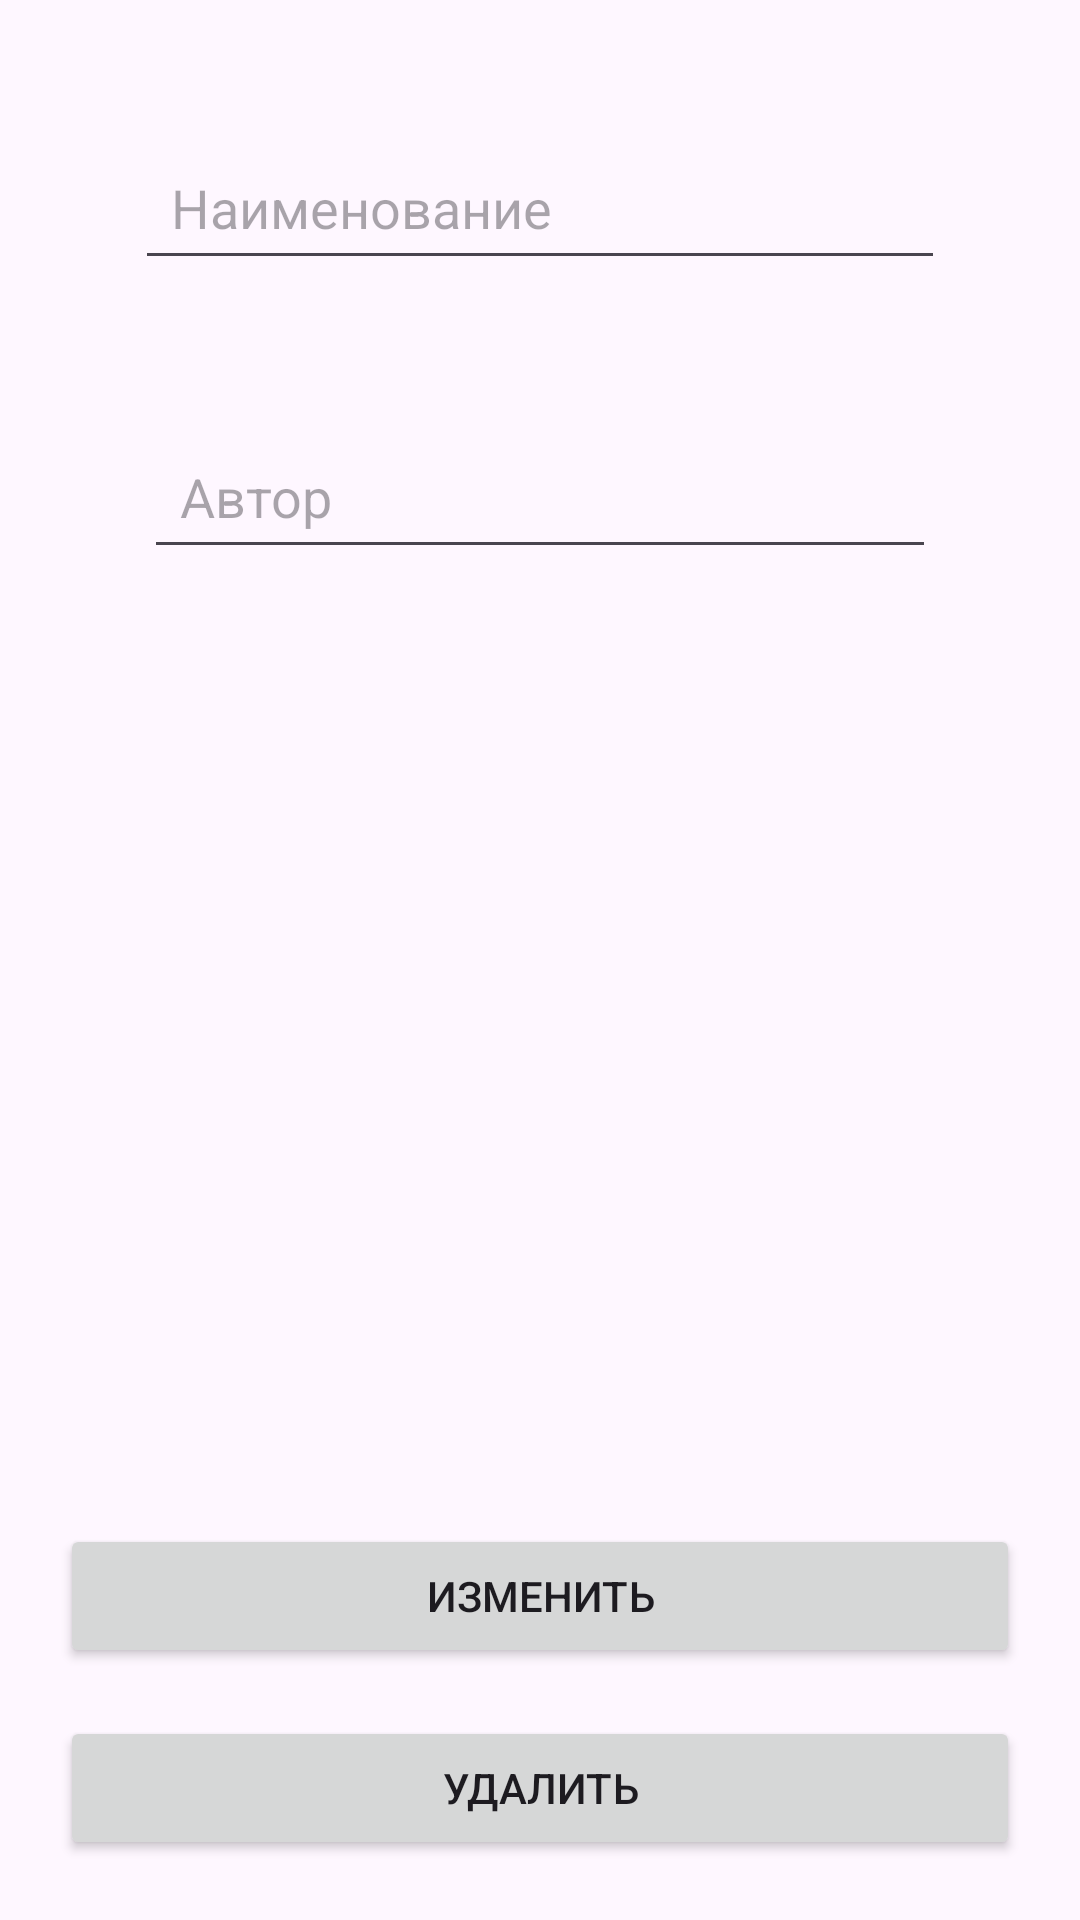

Produce the Android XML layout that renders to this screen, including the resource entries it uses.
<!-- AndroidManifest.xml: application theme Theme.DB1 -->
<!-- res/layout/book_activity.xml -->
<?xml version="1.0" encoding="utf-8"?>
<androidx.constraintlayout.widget.ConstraintLayout xmlns:android="http://schemas.android.com/apk/res/android"
    xmlns:app="http://schemas.android.com/apk/res-auto"
    xmlns:tools="http://schemas.android.com/tools"
    android:layout_width="match_parent"
    android:layout_height="match_parent">

    <EditText
        android:id="@+id/editTextName"
        android:layout_width="match_parent"
        android:layout_height="wrap_content"
        android:layout_margin="45dp"
        android:hint="Наименование"
        android:minHeight="48dp"
    android:padding="12dp"
    app:layout_constraintEnd_toEndOf="parent"
    app:layout_constraintStart_toStartOf="parent"
    app:layout_constraintTop_toTopOf="parent" />

    <EditText
        android:id="@+id/editTextAuthor"
        android:layout_width="match_parent"
        android:layout_height="wrap_content"
        android:layout_margin="48dp"
        android:hint="Автор"
        android:minHeight="48dp"
    android:padding="12dp"
    app:layout_constraintEnd_toEndOf="parent"
    app:layout_constraintStart_toStartOf="parent"
    app:layout_constraintTop_toBottomOf="@id/editTextName" />

    <Button
        android:id="@+id/edit"
        android:layout_width="match_parent"
        android:layout_height="wrap_content"
        android:layout_margin="20dp"
        android:layout_marginBottom="102dp"
        android:text="Изменить"
        app:layout_constraintBottom_toBottomOf="parent"
        app:layout_constraintEnd_toEndOf="parent"
        app:layout_constraintHorizontal_bias="0.6"
        app:layout_constraintStart_toStartOf="parent"
        app:layout_constraintTop_toBottomOf="@+id/editTextAuthor"
        app:layout_constraintVertical_bias="0.823" />

    <Button
        android:id="@+id/del"
        android:layout_width="match_parent"
        android:layout_height="wrap_content"
        android:layout_margin="20dp"
        android:text="Удалить"
        app:layout_constraintBottom_toBottomOf="parent"
        app:layout_constraintEnd_toEndOf="parent"
        app:layout_constraintStart_toStartOf="parent"
        tools:layout_editor_absoluteY="595dp" />

</androidx.constraintlayout.widget.ConstraintLayout>
<!-- resources referenced by this layout -->
<resources>
  <style name="Theme.DB1" parent="Base.Theme.DB1" />
  <style name="Base.Theme.DB1" parent="Theme.Material3.DayNight.NoActionBar">
          
          
      </style>
</resources>
